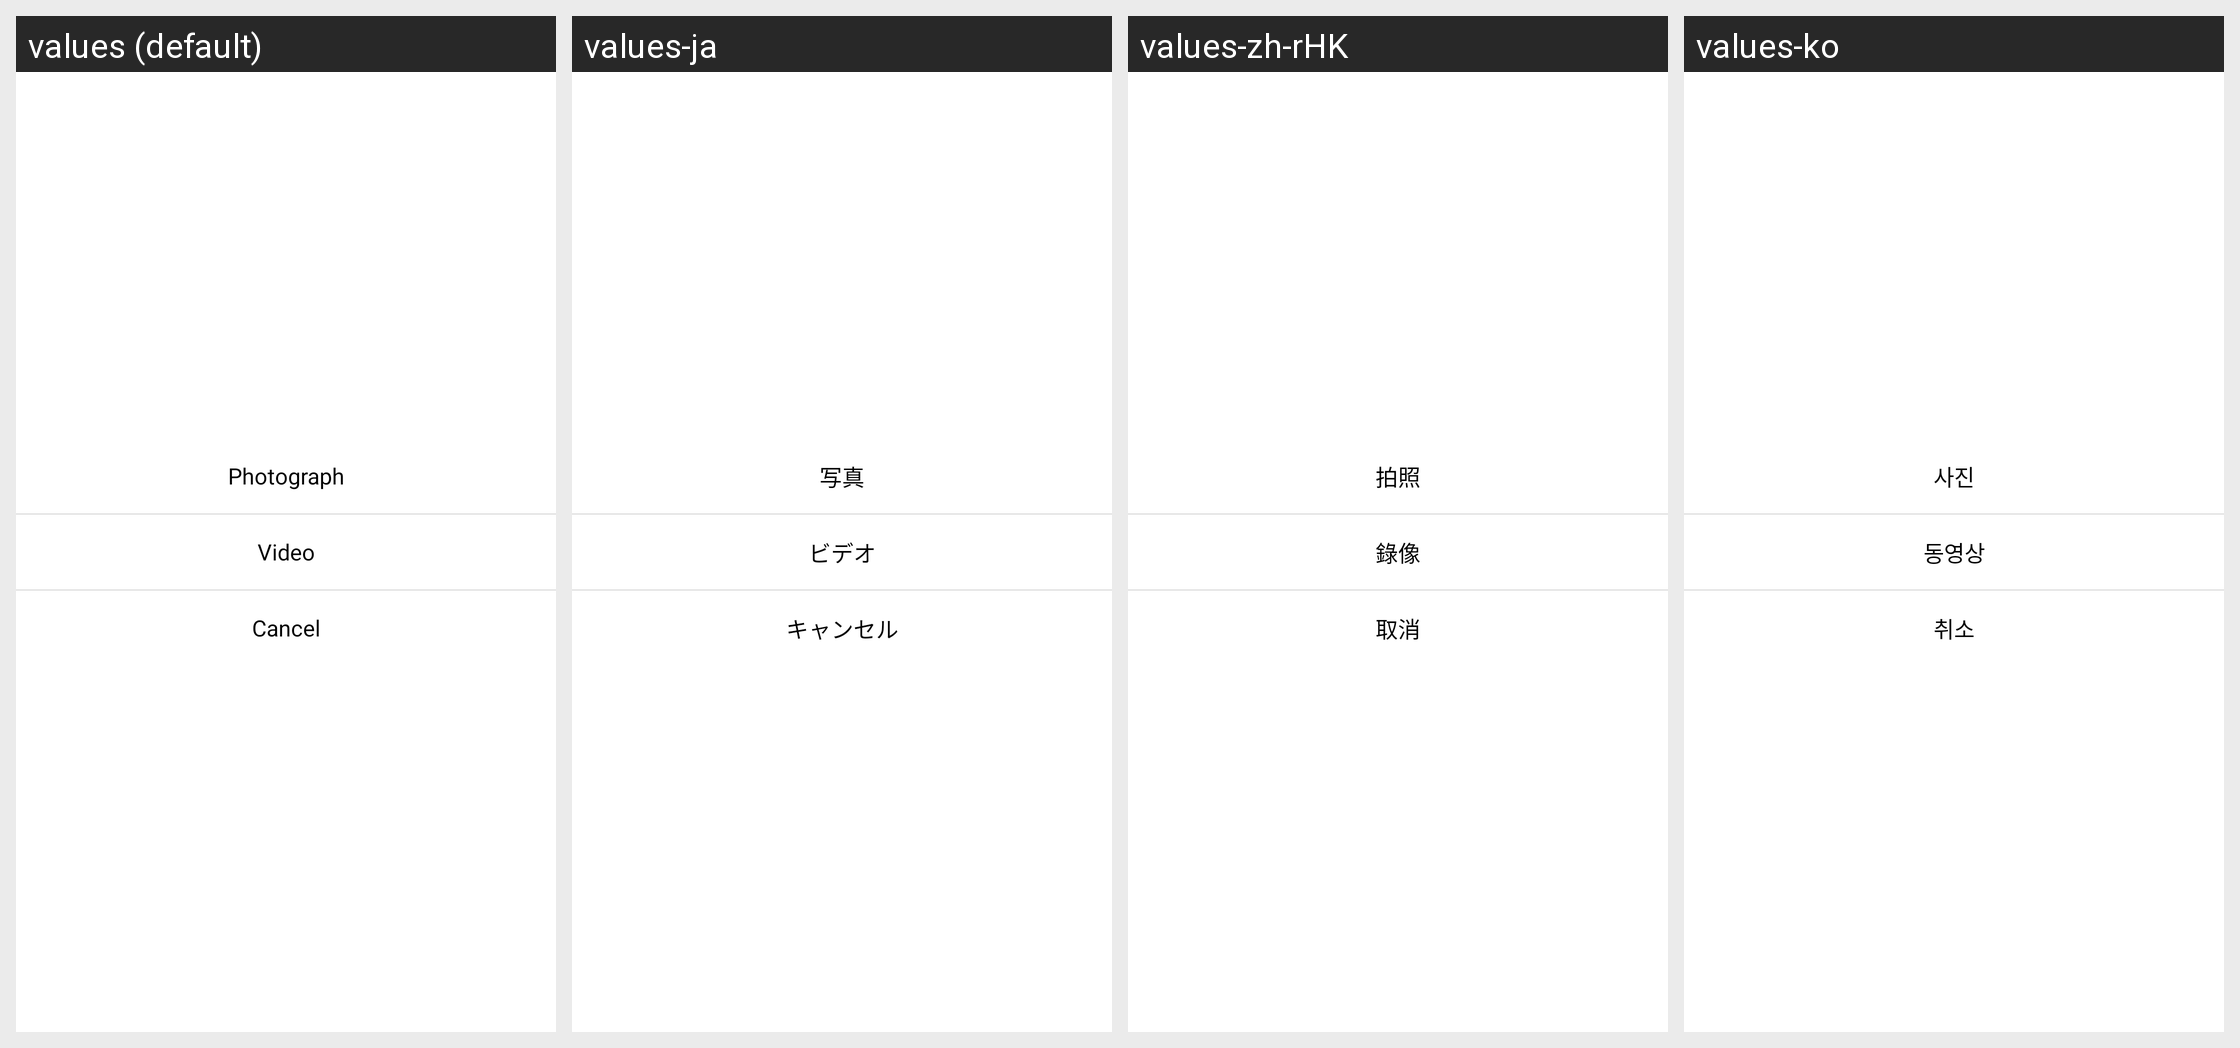

Here is an Android app screen in its default locale and in the app's own translations. Write out the translated-string differences for the strings that appear on this screen.
Android screen res/layout/dialog_us_choose_image_video.xml rendered under 4 locales, left to right: values (default), values-ja, values-zh-rHK, values-ko. Device: Nexus 5 (rendered at 1080×1920; each locale shown at half size, 540×960, under a caption strip naming it); theme Theme.MaterialComponents.DayNight.NoActionBar.
Other locales in the repository, not shown: values-af, values-af-rZA, values-am, values-ar, values-ar-rSA, values-as, values-az, values-az-rAZ, values-be, values-bg, values-bn, values-bn-rBD, values-bn-rIN, values-bs, values-ca, values-ceb-rPH, values-cs, values-cs-rCZ, values-da, values-de, values-de-rDE, values-el, values-el-rGR, values-en, values-en-rCA, values-en-rGB, values-en-rIN, values-en-rSS, values-en-rXC, values-es, values-es-rES, values-es-rUS, values-et, values-et-rEE, values-eu, values-eu-rES, values-fa, values-fi, values-fil-rPH, values-fr, values-fr-rCA, values-fr-rFR, values-gl, values-gl-rES, values-gu, values-gu-rIN, values-hi, values-hi-rIN, values-hr, values-hu, values-hu-rHU, values-hy, values-hy-rAM, values-id, values-in, values-in-rID, values-is, values-is-rIS, values-it, values-it-rIT, values-iw, values-ja-rJP, values-jv-rID, values-ka, values-ka-rGE, values-kk, values-kk-rKZ, values-km, values-km-rKH, values-kn, values-kn-rIN, values-ko-rKR, values-ky, values-ky-rKG, values-lo, values-lo-rLA, values-lt, values-lv, values-mk, values-mk-rMK, values-ml, values-ml-rIN, values-mn, values-mn-rMN, values-mr, values-mr-rIN, values-ms, values-ms-rMY, values-my, values-my-rMM, values-nb, values-ne, values-ne-rNP, values-nl, values-nl-rNL, values-or, values-or-rIN, values-pa, values-pa-rIN, values-pl, values-pl-rPL, values-pt, values-pt-rBR, values-pt-rPT, values-ro, values-ro-rRO, values-ru, values-ru-rRU, values-si, values-si-rLK, values-sk, values-sl, values-sq, values-sq-rAL, values-sr, values-sv, values-sv-rSE, values-sw, values-ta, values-ta-rIN, values-te, values-te-rIN, values-th, values-th-rTH, values-tl, values-tr, values-tr-rTR, values-uk, values-uk-rUA, values-ur, values-ur-rPK, values-uz, values-uz-rUZ, values-vi, values-vi-rVN, values-zh, values-zh-rCN, values-zh-rMO, values-zh-rTW, values-zu, values-zu-rZA.
Strings drawn on this screen, with the default value and each locale's value (text and hints the layout hard-codes, and strings that could not be matched under every locale, appear in the picture but are not listed):

picedit_take_photo
  values: Photograph
  values-ja: 写真
  values-zh-rHK: 拍照
  values-ko: 사진

picedit_take_video
  values: Video
  values-ja: ビデオ
  values-zh-rHK: 錄像
  values-ko: 동영상

picedit_cancel
  values: Cancel
  values-ja: キャンセル
  values-zh-rHK: 取消
  values-ko: 취소
